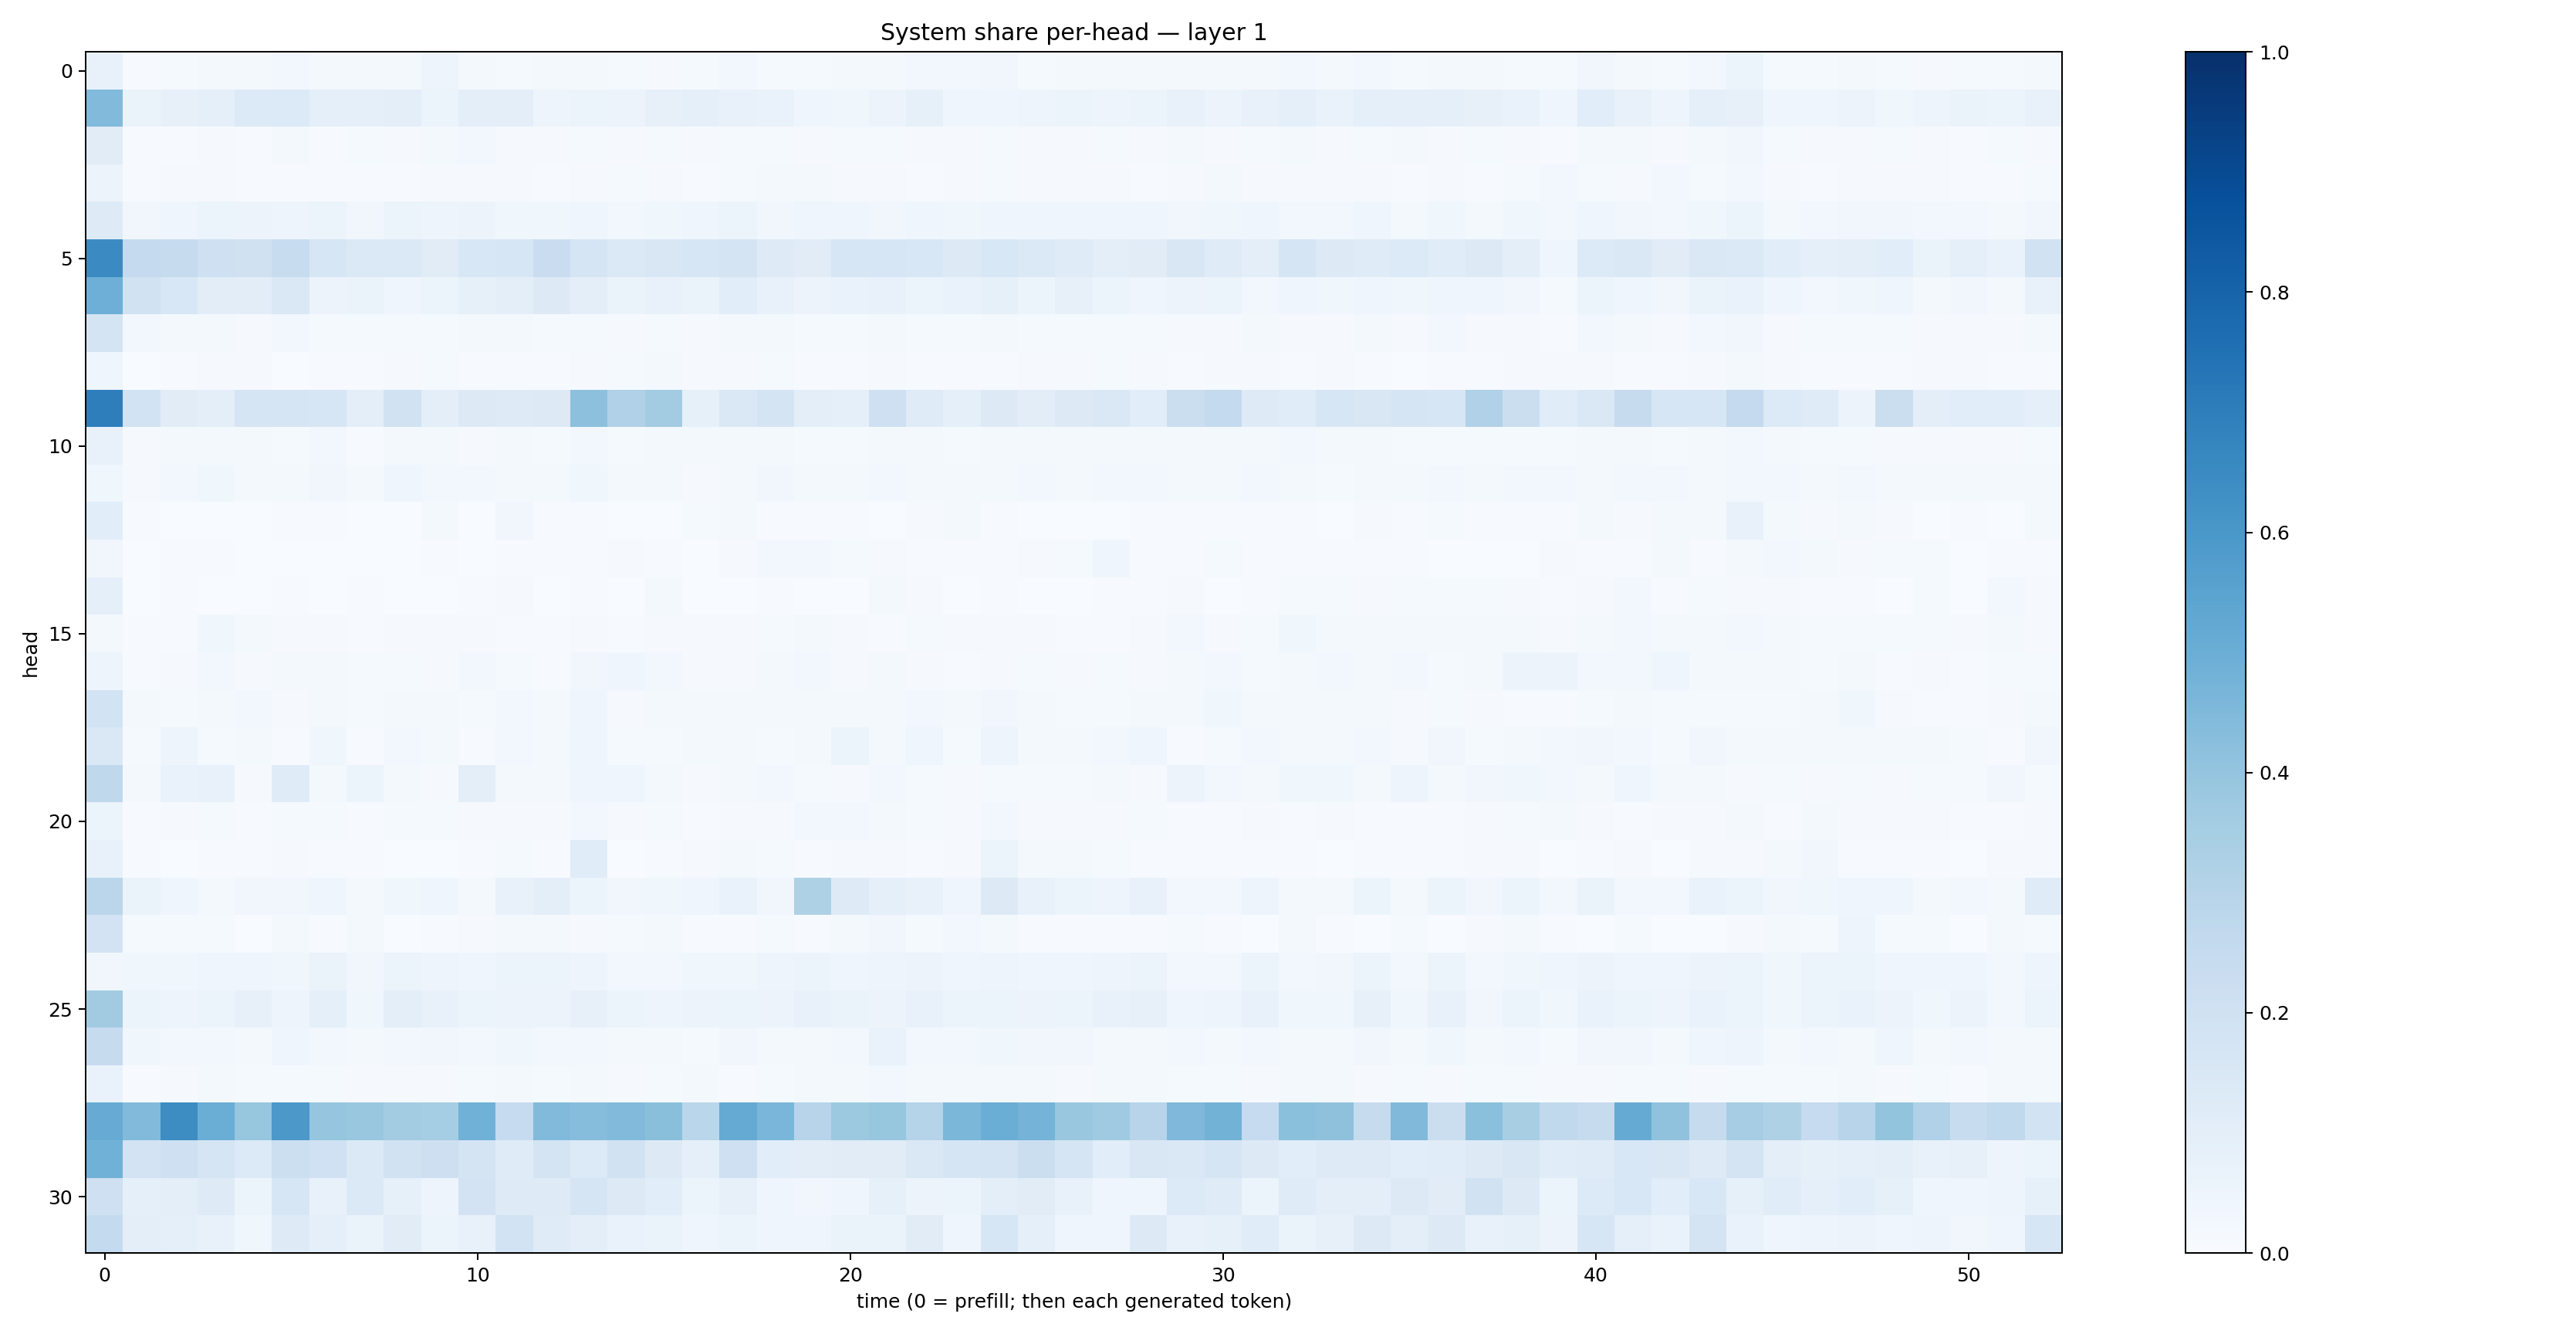

The file beside this chart, header and first rows:
0.074471466, 0.0065717166, 0.014844055, 0.016202968, 0.017175457, 0.025368845, 0.019923892, 0.018186007, 0.019847903, 0.046970483, 0.02297952, 0.014834691, 0.022848455, 0.021744393, 0.012890598, 0.011368511, 0.012869026, 0.02378145, 0.014130837, 0.015174521, 0.018287938, 0.019740295, 0.025552452, 0.026825916
0.4448, 0.06255, 0.07921, 0.08928, 0.1328, 0.1366, 0.09374, 0.0894, 0.09917, 0.0591, 0.09596, 0.09788, 0.04807, 0.06144, 0.05748, 0.08084, 0.08988, 0.07804, 0.07006, 0.04165, 0.03853, 0.05601, 0.08451, 0.04296
0.1095, 0.007288, 0.007527, 0.008509, 0.005007, 0.01774, 0.007365, 0.01495, 0.01009, 0.01821, 0.0285, 0.009012, 0.01147, 0.01497, 0.009158, 0.01239, 0.009254, 0.0135, 0.01376, 0.009102, 0.01382, 0.01335, 0.01021, 0.01122
0.05832, 0.003935, 0.008671, 0.008524, 0.007418, 0.00555, 0.005522, 0.005734, 0.006849, 0.01077, 0.008074, 0.01027, 0.006168, 0.009565, 0.01537, 0.008984, 0.006459, 0.01371, 0.01571, 0.01644, 0.009166, 0.01, 0.006943, 0.008895
0.125, 0.03455, 0.04129, 0.05872, 0.05755, 0.04713, 0.06146, 0.03249, 0.05957, 0.04693, 0.05711, 0.03794, 0.03667, 0.04416, 0.02737, 0.03685, 0.04405, 0.05263, 0.03451, 0.04352, 0.04447, 0.03334, 0.04603, 0.03654
0.6515, 0.2519, 0.2443, 0.2107, 0.1955, 0.2373, 0.1607, 0.1403, 0.1388, 0.1108, 0.1528, 0.16, 0.2286, 0.1699, 0.1404, 0.1517, 0.1617, 0.1751, 0.1212, 0.1096, 0.1581, 0.1628, 0.1559, 0.1311
0.4924, 0.1931, 0.154, 0.1047, 0.1027, 0.1454, 0.05554, 0.06341, 0.03969, 0.06073, 0.08206, 0.09582, 0.1299, 0.09625, 0.06292, 0.07279, 0.06532, 0.1062, 0.07137, 0.05618, 0.06855, 0.07445, 0.06168, 0.07002
0.1746, 0.02546, 0.02109, 0.01764, 0.01065, 0.02736, 0.01228, 0.01286, 0.01457, 0.01413, 0.02113, 0.0163, 0.01345, 0.01326, 0.008618, 0.0156, 0.01062, 0.02069, 0.01729, 0.01352, 0.01406, 0.01973, 0.01454, 0.01207
0.04661, 0.003689, 0.005921, 0.01051, 0.008697, 0.003338, 0.007597, 0.004217, 0.009399, 0.01314, 0.005713, 0.006715, 0.005032, 0.008613, 0.01174, 0.01694, 0.01161, 0.01166, 0.01422, 0.006781, 0.005994, 0.01119, 0.006266, 0.007028
0.699, 0.1873, 0.11, 0.09547, 0.1657, 0.1659, 0.1576, 0.09653, 0.1902, 0.09885, 0.1264, 0.1215, 0.1316, 0.4141, 0.3165, 0.3573, 0.08463, 0.1451, 0.1771, 0.09493, 0.09248, 0.2049, 0.1176, 0.08725
0.07074, 0.009398, 0.0207, 0.01638, 0.01631, 0.01416, 0.02706, 0.007635, 0.02102, 0.02234, 0.009545, 0.01589, 0.0148, 0.02534, 0.01454, 0.01738, 0.02004, 0.02092, 0.0202, 0.01323, 0.01306, 0.018, 0.0181, 0.01422
0.03525, 0.00899, 0.02704, 0.03534, 0.01718, 0.0188, 0.03268, 0.02112, 0.03943, 0.03009, 0.0283, 0.01987, 0.01901, 0.03542, 0.01851, 0.02167, 0.01171, 0.01896, 0.03178, 0.01887, 0.01895, 0.02405, 0.02144, 0.01654
0.1069, 0.006043, 0.001939, 0.001452, 0.001911, 0.007455, 0.005424, 0.0009883, 0.003275, 0.01733, 0.001484, 0.03429, 0.006415, 0.005835, 0.001808, 0.001307, 0.01417, 0.01888, 0.006347, 0.004774, 0.004011, 0.001698, 0.01011, 0.01958
0.03166, 0.001981, 0.004856, 0.005368, 0.002026, 0.001417, 0.002577, 0.001208, 0.00266, 0.00547, 0.002605, 0.00432, 0.004181, 0.006208, 0.008709, 0.007231, 0.003072, 0.008399, 0.02477, 0.02466, 0.01549, 0.008539, 0.005071, 0.007159
0.08628, 0.001904, 0.006015, 0.003433, 0.001883, 0.006519, 0.003638, 0.005441, 0.003807, 0.001925, 0.00586, 0.009646, 0.003172, 0.003957, 0.002926, 0.02206, 0.0026, 0.003022, 0.004997, 0.003815, 0.003016, 0.02221, 0.008804, 0.003288
0.02011, 0.004503, 0.007209, 0.03624, 0.01891, 0.01134, 0.008322, 0.005776, 0.008227, 0.01123, 0.008777, 0.007008, 0.006749, 0.01161, 0.006569, 0.008912, 0.007827, 0.01169, 0.01324, 0.01792, 0.008227, 0.007497, 0.01294, 0.01129
0.05048, 0.004614, 0.01084, 0.02912, 0.009606, 0.01629, 0.01698, 0.01219, 0.01511, 0.009291, 0.02676, 0.01389, 0.007446, 0.03208, 0.04202, 0.02806, 0.01036, 0.00881, 0.0184, 0.02568, 0.009716, 0.01678, 0.009592, 0.00492
0.1855, 0.01792, 0.01438, 0.01697, 0.02626, 0.01108, 0.02266, 0.01368, 0.01762, 0.01704, 0.01212, 0.02559, 0.02171, 0.04062, 0.01141, 0.01996, 0.0217, 0.01589, 0.01836, 0.01888, 0.02299, 0.01761, 0.02577, 0.01767
0.1456, 0.01363, 0.04762, 0.01208, 0.01707, 0.006373, 0.03774, 0.005463, 0.02519, 0.01866, 0.005612, 0.03116, 0.01967, 0.04648, 0.01219, 0.01336, 0.02218, 0.01756, 0.01229, 0.01753, 0.05116, 0.02218, 0.04568, 0.01504
0.2698, 0.01775, 0.0689, 0.07178, 0.01038, 0.1177, 0.02161, 0.06246, 0.01716, 0.008883, 0.09964, 0.01592, 0.01699, 0.03986, 0.04089, 0.01918, 0.008813, 0.01792, 0.0272, 0.01307, 0.008272, 0.02653, 0.01495, 0.01037
0.06076, 0.006092, 0.01149, 0.01518, 0.005411, 0.01326, 0.01502, 0.006271, 0.01186, 0.01539, 0.01022, 0.00975, 0.0116, 0.02974, 0.009972, 0.01495, 0.005945, 0.01084, 0.01079, 0.02916, 0.02367, 0.01889, 0.01213, 0.01053
0.07742, 0.004739, 0.003809, 0.007153, 0.005454, 0.009525, 0.005587, 0.005154, 0.003862, 0.003087, 0.004944, 0.01279, 0.007204, 0.114, 0.003156, 0.005608, 0.008582, 0.01582, 0.01326, 0.007401, 0.009152, 0.01012, 0.006203, 0.008305
0.283, 0.06284, 0.04107, 0.02233, 0.03431, 0.03322, 0.04038, 0.02041, 0.0365, 0.03998, 0.02227, 0.07381, 0.0941, 0.05377, 0.03194, 0.03593, 0.04152, 0.0681, 0.03365, 0.3216, 0.1225, 0.08642, 0.07252, 0.0409
0.181, 0.01271, 0.01456, 0.01316, 0.002702, 0.01598, 0.006367, 0.01754, 0.00147, 0.004077, 0.009596, 0.02339, 0.02258, 0.01122, 0.01421, 0.01798, 0.004046, 0.006218, 0.0145, 0.007439, 0.01616, 0.03466, 0.0121, 0.02478
0.03144, 0.0368, 0.03779, 0.03931, 0.04038, 0.03797, 0.06452, 0.03175, 0.0611, 0.05057, 0.04265, 0.05404, 0.05151, 0.04759, 0.03087, 0.02686, 0.03899, 0.03901, 0.04898, 0.05348, 0.0401, 0.04822, 0.05674, 0.04644
0.3624, 0.06009, 0.05005, 0.05449, 0.07862, 0.04859, 0.09075, 0.03863, 0.09808, 0.07181, 0.05389, 0.05689, 0.05816, 0.07967, 0.05128, 0.0494, 0.05523, 0.0611, 0.05537, 0.07505, 0.06451, 0.05617, 0.07605, 0.05169
0.2432, 0.0372, 0.02436, 0.02619, 0.01917, 0.04004, 0.02867, 0.02136, 0.0288, 0.03215, 0.02572, 0.03627, 0.02724, 0.02943, 0.02012, 0.02277, 0.015, 0.03266, 0.02205, 0.01595, 0.0251, 0.06945, 0.02628, 0.03119
0.06649, 0.007394, 0.008344, 0.01752, 0.01185, 0.01322, 0.01309, 0.007875, 0.009008, 0.01076, 0.01175, 0.02329, 0.01509, 0.02025, 0.007931, 0.0156, 0.01895, 0.007226, 0.01272, 0.0232, 0.01988, 0.02591, 0.02274, 0.01867
0.5108, 0.4437, 0.6425, 0.5022, 0.3914, 0.5947, 0.3975, 0.3891, 0.3571, 0.3537, 0.4876, 0.248, 0.4432, 0.4305, 0.4446, 0.4238, 0.2855, 0.5159, 0.4636, 0.2953, 0.3778, 0.3932, 0.3042, 0.4603
0.4876, 0.1833, 0.2088, 0.1697, 0.1337, 0.2184, 0.2004, 0.1388, 0.1953, 0.2141, 0.1774, 0.1174, 0.1729, 0.1342, 0.193, 0.1315, 0.08779, 0.2072, 0.1059, 0.1035, 0.1099, 0.1095, 0.1465, 0.1642
0.2086, 0.09286, 0.1008, 0.1213, 0.05232, 0.1585, 0.07137, 0.1372, 0.08527, 0.04734, 0.1835, 0.1218, 0.1231, 0.166, 0.1313, 0.1092, 0.06218, 0.07913, 0.04393, 0.033, 0.03931, 0.08586, 0.05519, 0.05382
0.2575, 0.09565, 0.08775, 0.07378, 0.03838, 0.1238, 0.08967, 0.06275, 0.1101, 0.05396, 0.07467, 0.187, 0.1202, 0.09912, 0.06757, 0.06486, 0.04475, 0.05353, 0.04628, 0.0399, 0.06391, 0.0646, 0.1117, 0.0435
